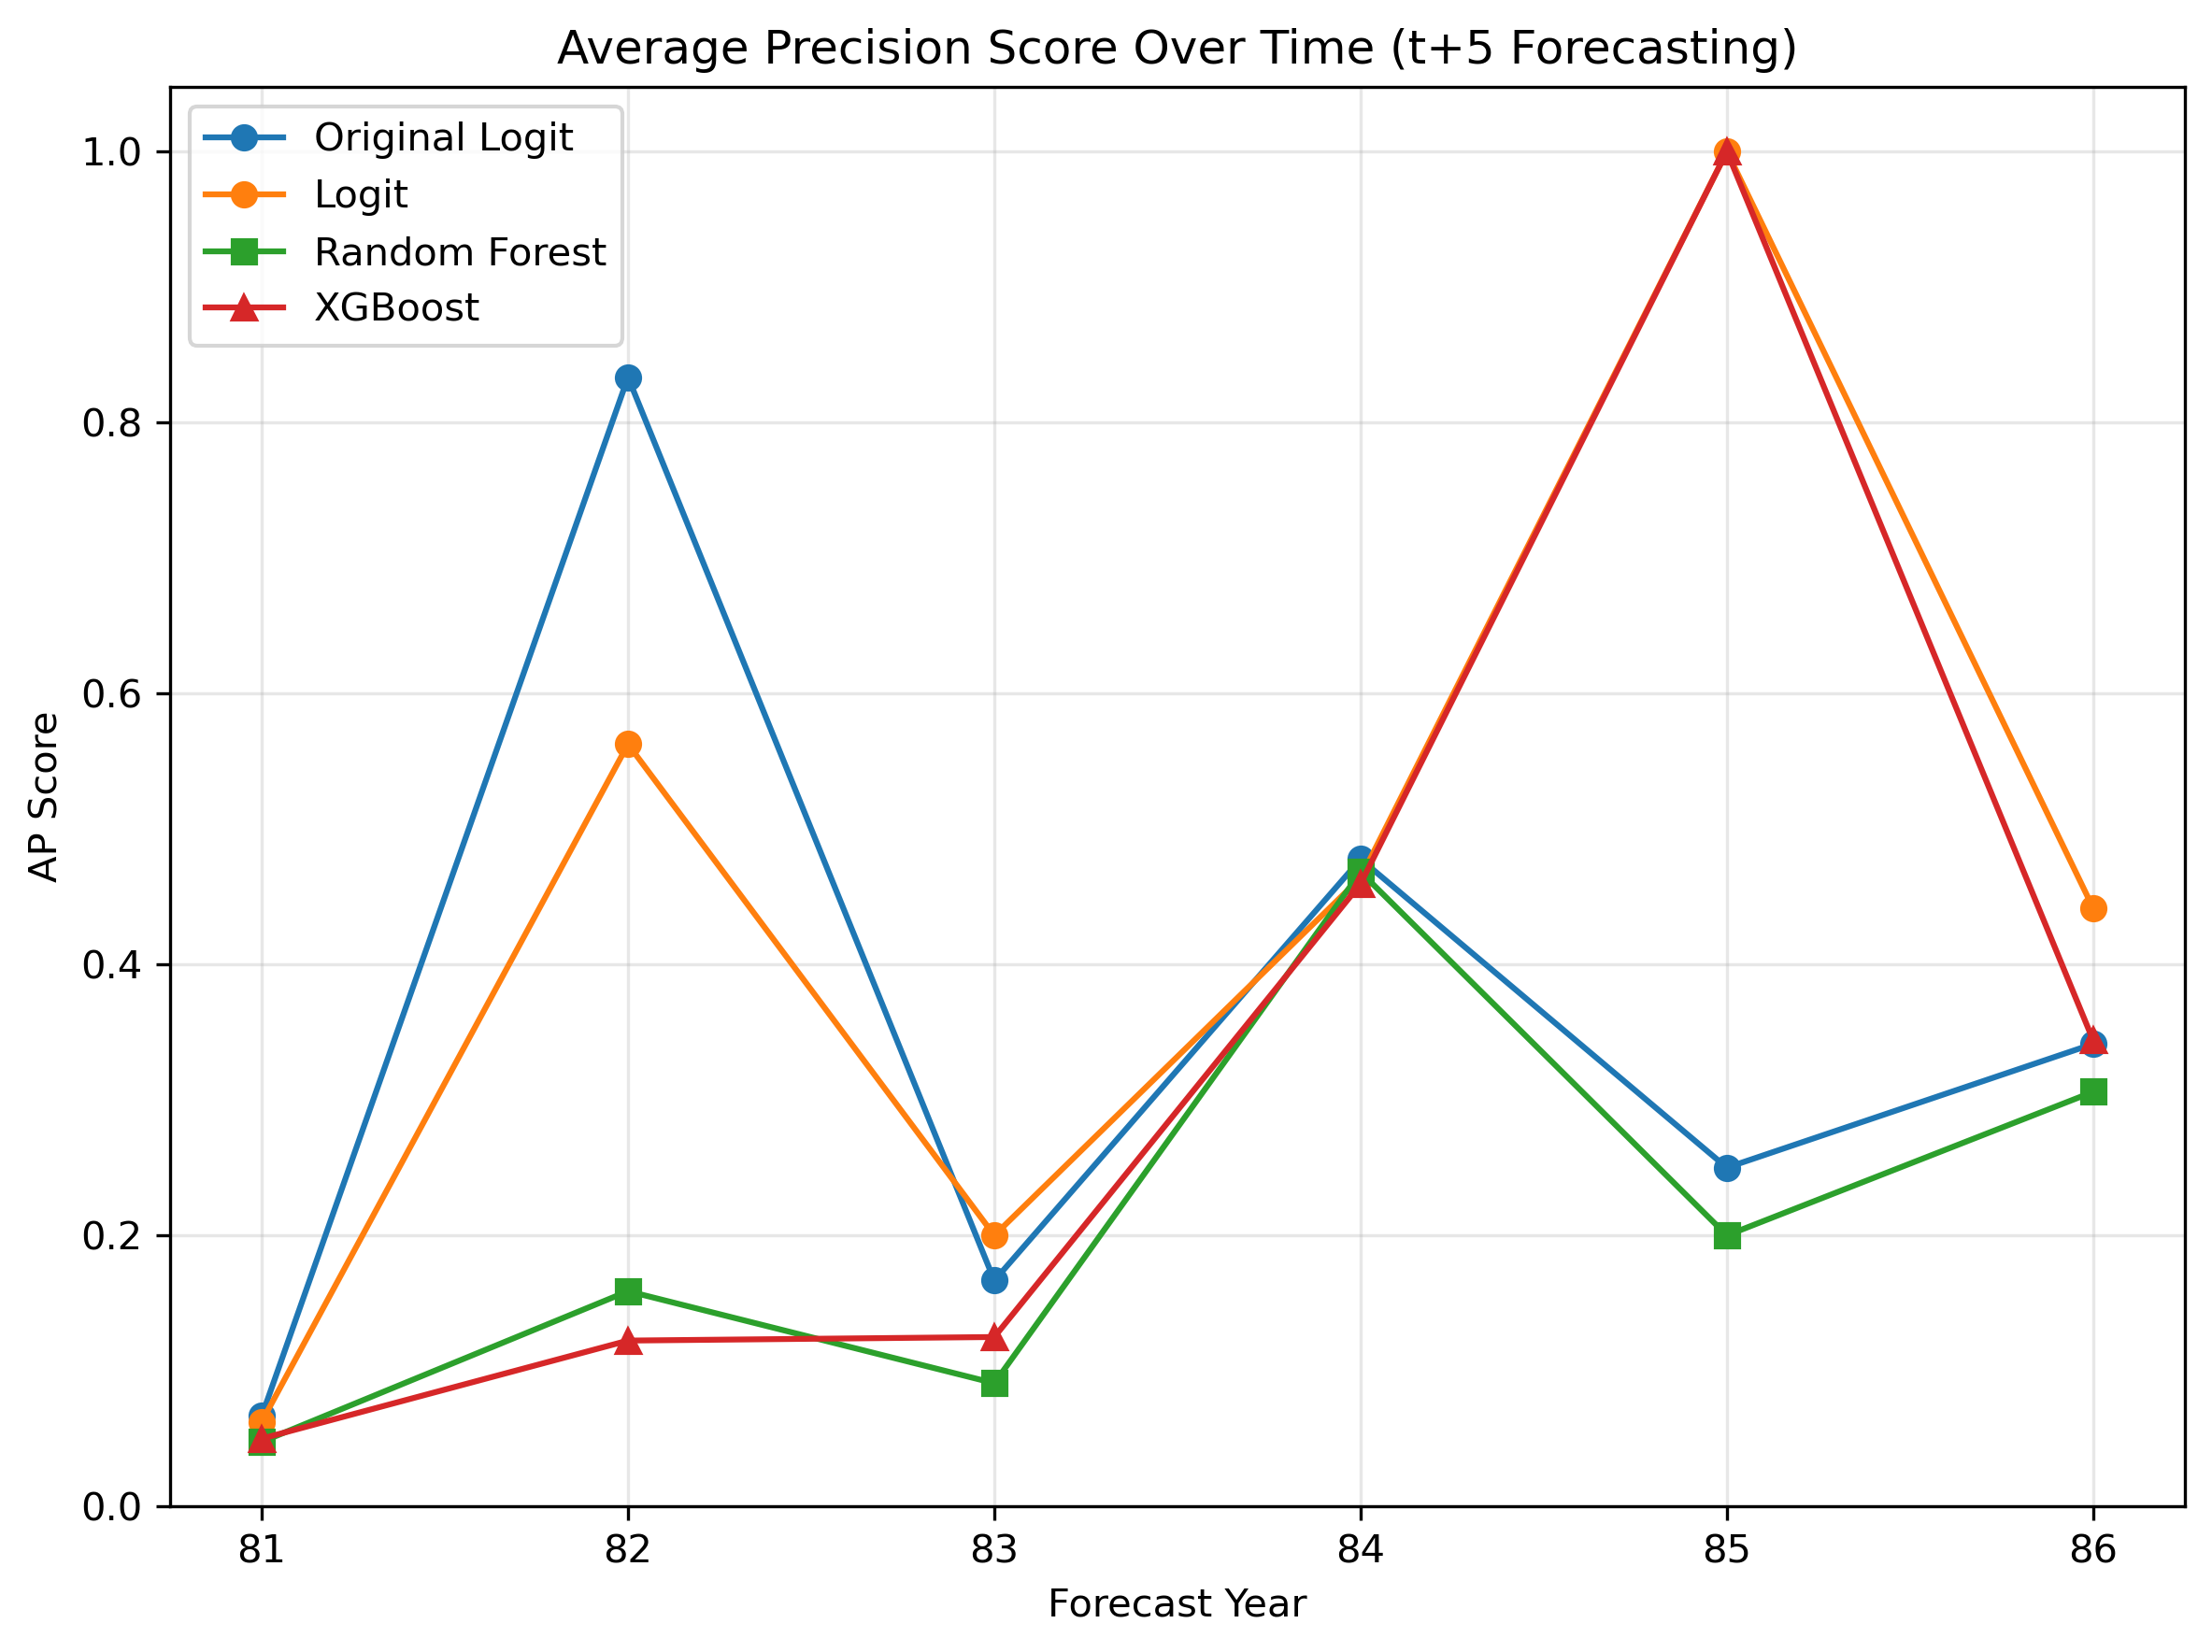

The file beside this chart, header and first rows:
year, original_ap_score, logit_ap_score, rf_ap_score, xgb_ap_score
81, 0.06667, 0.0625, 0.04762, 0.05
82, 0.8333, 0.5625, 0.1588, 0.1224
83, 0.1667, 0.2, 0.09091, 0.125
84, 0.4777, 0.464, 0.4682, 0.4595
85, 0.25, 1.0, 0.2, 1.0
86, 0.3413, 0.4415, 0.306, 0.3439
